Dataset: data (GitHub, Gowtham-K-S-G/Parkison). Classes: healthy, parkinson.

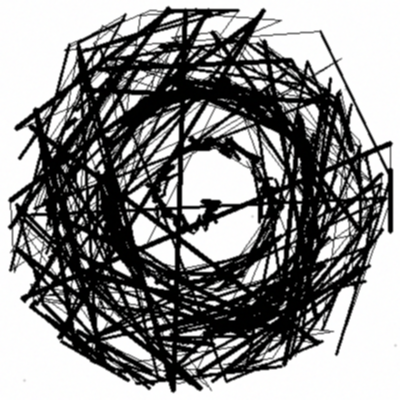
Label: parkinson

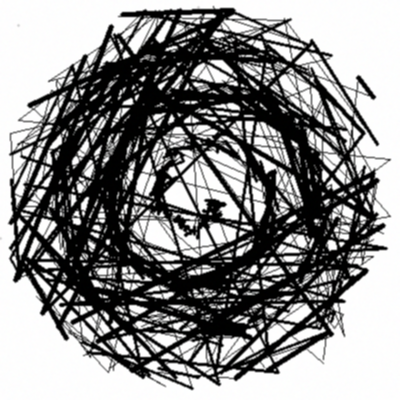
Label: parkinson

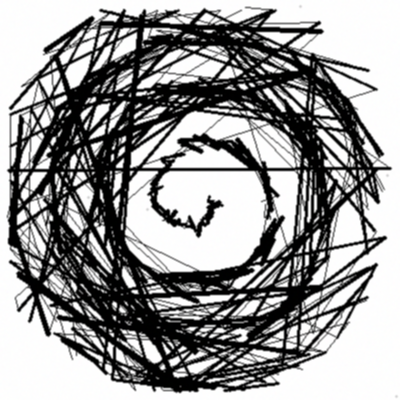
Label: parkinson

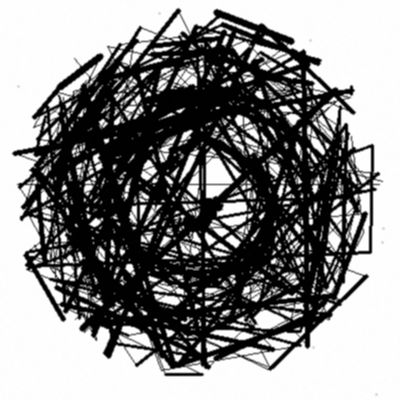
Label: parkinson

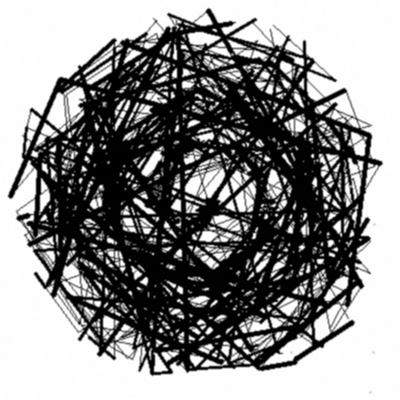
Label: parkinson

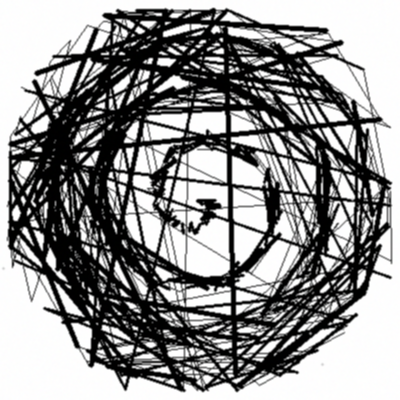
Label: parkinson
